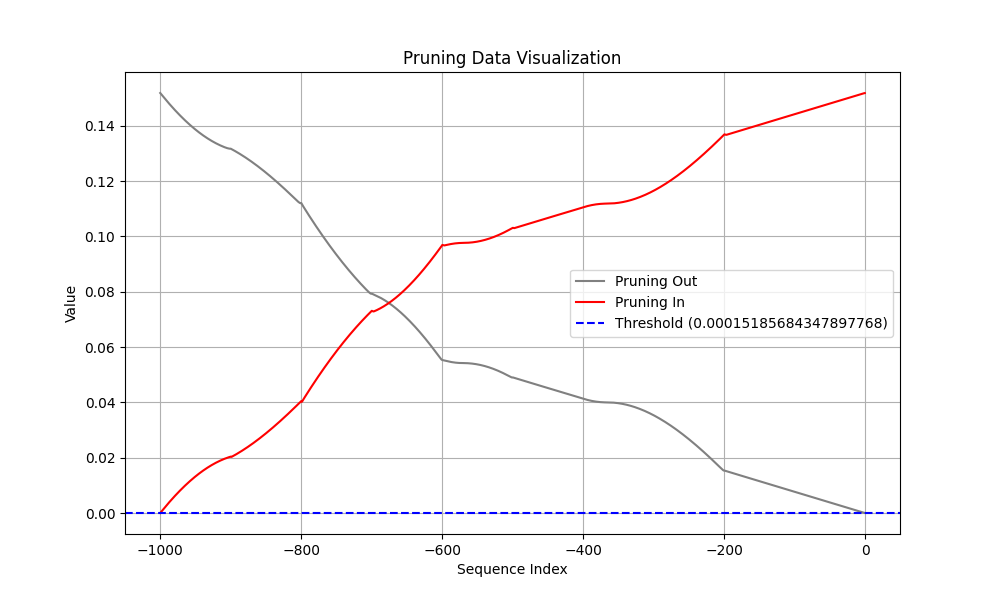

Values plotted in this chart, from the file beside it:
Coalition, t (event index), Pruning, Shapley Value
Sum of contribution of events > t, -1, 1, 3.182720392942428e-05
Sum of contribution of events ≤ t, -1, 1, 0.1519
Sum of contribution of events > t, -2, 1, 8.29293355345726e-05
Sum of contribution of events ≤ t, -2, 1, 0.1518
Sum of contribution of events > t, -3, 1, 0.0001455
Sum of contribution of events ≤ t, -3, 1, 0.1517
Sum of contribution of events > t, -4, 1, 0.0002147
Sum of contribution of events ≤ t, -4, 1, 0.1517
Sum of contribution of events > t, -5, 1, 0.0002876
Sum of contribution of events ≤ t, -5, 1, 0.1516
Sum of contribution of events > t, -6, 1, 0.0003626
Sum of contribution of events ≤ t, -6, 1, 0.1515
Sum of contribution of events > t, -7, 1, 0.0004388
Sum of contribution of events ≤ t, -7, 1, 0.1514
Sum of contribution of events > t, -8, 1, 0.0005155
Sum of contribution of events ≤ t, -8, 1, 0.1514
Sum of contribution of events > t, -9, 1, 0.0005925
Sum of contribution of events ≤ t, -9, 1, 0.1513
Sum of contribution of events > t, -10, 1, 0.0006697
Sum of contribution of events ≤ t, -10, 1, 0.1512
Sum of contribution of events > t, -11, 1, 0.0007469
Sum of contribution of events ≤ t, -11, 1, 0.1511
Sum of contribution of events > t, -12, 1, 0.0008241
Sum of contribution of events ≤ t, -12, 1, 0.1511
Sum of contribution of events > t, -13, 1, 0.0009013
Sum of contribution of events ≤ t, -13, 1, 0.151
Sum of contribution of events > t, -14, 1, 0.0009786
Sum of contribution of events ≤ t, -14, 1, 0.1509
Sum of contribution of events > t, -15, 1, 0.001056
Sum of contribution of events ≤ t, -15, 1, 0.1508
Sum of contribution of events > t, -16, 1, 0.001133
Sum of contribution of events ≤ t, -16, 1, 0.1508
Sum of contribution of events > t, -17, 1, 0.00121
Sum of contribution of events ≤ t, -17, 1, 0.1507
Sum of contribution of events > t, -18, 1, 0.001288
Sum of contribution of events ≤ t, -18, 1, 0.1506
Sum of contribution of events > t, -19, 1, 0.001365
Sum of contribution of events ≤ t, -19, 1, 0.1505
Sum of contribution of events > t, -20, 1, 0.001442
Sum of contribution of events ≤ t, -20, 1, 0.1504
Sum of contribution of events > t, -21, 1, 0.001519
Sum of contribution of events ≤ t, -21, 1, 0.1504
Sum of contribution of events > t, -22, 1, 0.001596
Sum of contribution of events ≤ t, -22, 1, 0.1503
Sum of contribution of events > t, -23, 1, 0.001674
Sum of contribution of events ≤ t, -23, 1, 0.1502
Sum of contribution of events > t, -24, 1, 0.001751
Sum of contribution of events ≤ t, -24, 1, 0.1501
Sum of contribution of events > t, -25, 1, 0.001828
Sum of contribution of events ≤ t, -25, 1, 0.1501
Sum of contribution of events > t, -26, 1, 0.001905
Sum of contribution of events ≤ t, -26, 1, 0.15
Sum of contribution of events > t, -27, 1, 0.001983
Sum of contribution of events ≤ t, -27, 1, 0.1499
Sum of contribution of events > t, -28, 1, 0.00206
Sum of contribution of events ≤ t, -28, 1, 0.1498
Sum of contribution of events > t, -29, 1, 0.002137
Sum of contribution of events ≤ t, -29, 1, 0.1498
Sum of contribution of events > t, -30, 1, 0.002214
Sum of contribution of events ≤ t, -30, 1, 0.1497
... 1,940 more rows
